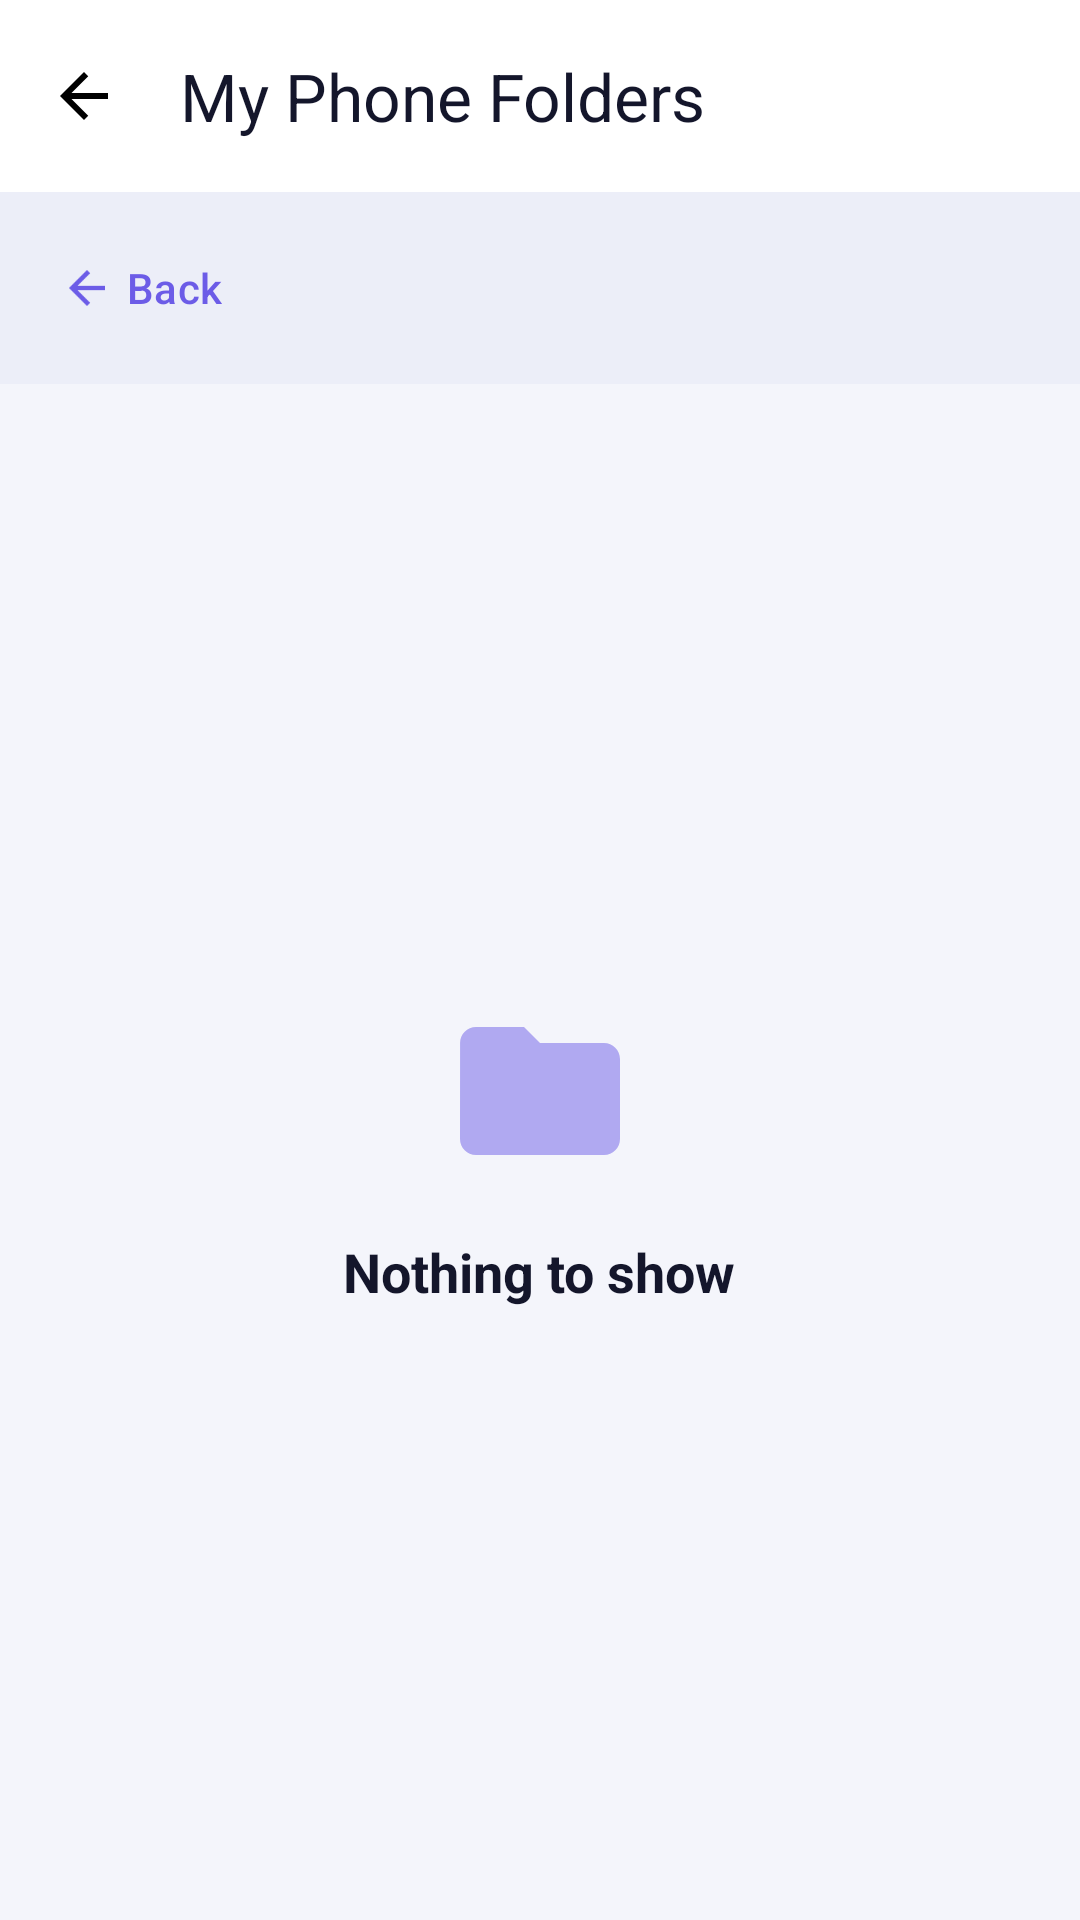

Layout XML and referenced resources for this Android screen:
<!-- AndroidManifest.xml: application theme Theme.WifiShare -->
<!-- res/layout/fragment_folder_browser.xml -->
<?xml version="1.0" encoding="utf-8"?>
<LinearLayout xmlns:android="http://schemas.android.com/apk/res/android"
    xmlns:app="http://schemas.android.com/apk/res-auto"
    android:layout_width="match_parent"
    android:layout_height="match_parent"
    android:orientation="vertical"
    android:background="@android:color/transparent">

    <com.google.android.material.appbar.MaterialToolbar
        android:id="@+id/toolbar"
        android:layout_width="match_parent"
        android:layout_height="?attr/actionBarSize"
        android:background="?attr/colorSurface"
        app:title="@string/btn_my_folders"
        app:titleTextColor="?attr/colorOnSurface"
        app:navigationIcon="@drawable/ic_back" />

    <LinearLayout
        android:layout_width="match_parent"
        android:layout_height="wrap_content"
        android:orientation="horizontal"
        android:padding="8dp"
        android:gravity="center_vertical"
        android:background="?attr/colorSurfaceVariant">

        <com.google.android.material.button.MaterialButton
            android:id="@+id/btnUp"
            style="@style/Widget.Material3.Button.TextButton"
            android:layout_width="wrap_content"
            android:layout_height="wrap_content"
            android:minWidth="0dp"
            android:text="@string/send_back"
            app:icon="@drawable/ic_back" />

        <TextView
            android:id="@+id/tvPath"
            android:layout_width="0dp"
            android:layout_height="wrap_content"
            android:layout_weight="1"
            android:layout_marginStart="8dp"
            android:textSize="12sp"
            android:textColor="?attr/colorOnSurface"
            android:maxLines="1"
            android:ellipsize="middle" />
    </LinearLayout>

    <LinearLayout
        android:id="@+id/selectionBar"
        android:layout_width="match_parent"
        android:layout_height="wrap_content"
        android:orientation="horizontal"
        android:padding="8dp"
        android:background="?attr/colorSurfaceVariant"
        android:visibility="gone"
        android:gravity="center_vertical">

        <TextView
            android:id="@+id/tvSelected"
            android:layout_width="0dp"
            android:layout_height="wrap_content"
            android:layout_weight="1"
            android:layout_marginStart="8dp"
            android:textSize="14sp"
            android:textStyle="bold"
            android:textColor="?attr/colorOnSurface" />

        <com.google.android.material.button.MaterialButton
            android:id="@+id/btnSelSend"
            style="@style/Widget.Material3.Button.TextButton"
            android:layout_width="wrap_content"
            android:layout_height="wrap_content"
            android:minWidth="0dp"
            android:text="@string/files_action_send" />

        <com.google.android.material.button.MaterialButton
            android:id="@+id/btnSelDelete"
            style="@style/Widget.Material3.Button.TextButton"
            android:layout_width="wrap_content"
            android:layout_height="wrap_content"
            android:minWidth="0dp"
            android:text="@string/files_action_delete" />

        <ImageButton
            android:id="@+id/btnSelClose"
            android:layout_width="40dp"
            android:layout_height="40dp"
            android:background="?attr/selectableItemBackgroundBorderless"
            android:src="@drawable/ic_close"
            app:tint="?attr/colorOnSurface"
            android:contentDescription="@string/common_back" />
    </LinearLayout>

    <ProgressBar
        android:id="@+id/progress"
        style="?android:attr/progressBarStyleHorizontal"
        android:layout_width="match_parent"
        android:layout_height="wrap_content"
        android:indeterminate="true"
        android:visibility="gone" />

    <FrameLayout
        android:layout_width="match_parent"
        android:layout_height="0dp"
        android:layout_weight="1">

        <androidx.recyclerview.widget.RecyclerView
            android:id="@+id/rvFiles"
            android:layout_width="match_parent"
            android:layout_height="match_parent"
            android:paddingTop="4dp"
            android:paddingBottom="4dp" />

        <LinearLayout
            android:id="@+id/emptyState"
            android:layout_width="match_parent"
            android:layout_height="match_parent"
            android:orientation="vertical"
            android:gravity="center"
            android:padding="32dp">

            <ImageView
                android:layout_width="64dp"
                android:layout_height="64dp"
                android:src="@drawable/ic_folder"
                app:tint="?attr/colorPrimary"
                android:alpha="0.5" />

            <TextView
                android:layout_width="wrap_content"
                android:layout_height="wrap_content"
                android:layout_marginTop="16dp"
                android:text="@string/files_empty_title"
                android:textSize="18sp"
                android:textStyle="bold"
                android:textColor="?attr/colorOnSurface" />
        </LinearLayout>
    </FrameLayout>
</LinearLayout>
<!-- resources referenced by this layout -->
<resources>
  <!-- drawable ic_back (drawable) -->
  <?xml version="1.0" encoding="utf-8"?>
  <vector xmlns:android="http://schemas.android.com/apk/res/android"
      android:width="24dp" android:height="24dp"
      android:viewportWidth="24" android:viewportHeight="24">
      <path android:fillColor="#FF000000" android:pathData="M20 11H7.83l5.59-5.59L12 4l-8 8 8 8 1.41-1.41L7.83 13H20v-2z"/>
  </vector>
  <!-- drawable ic_close (drawable) -->
  <?xml version="1.0" encoding="utf-8"?>
  <vector xmlns:android="http://schemas.android.com/apk/res/android"
      android:width="24dp" android:height="24dp"
      android:viewportWidth="24" android:viewportHeight="24">
      <path android:fillColor="#FF000000" android:pathData="M19 6.41L17.59 5 12 10.59 6.41 5 5 6.41 10.59 12 5 17.59 6.41 19 12 13.41 17.59 19 19 17.59 13.41 12z"/>
  </vector>
  <!-- drawable ic_folder (drawable) -->
  <?xml version="1.0" encoding="utf-8"?>
  <vector xmlns:android="http://schemas.android.com/apk/res/android"
      android:width="24dp" android:height="24dp"
      android:viewportWidth="24" android:viewportHeight="24">
      <path android:fillColor="#FF000000" android:pathData="M10 4H4c-1.1 0-1.99.9-1.99 2L2 18c0 1.1.9 2 2 2h16c1.1 0 2-.9 2-2V8c0-1.1-.9-2-2-2h-8l-2-2z"/>
  </vector>
  <string name="btn_my_folders">My Phone Folders</string>
  <string name="common_back">Back</string>
  <string name="files_action_delete">Delete</string>
  <string name="files_action_send">Send via WifiShare</string>
  <string name="files_empty_title">Nothing to show</string>
  <string name="send_back">Back</string>
  <style name="Theme.WifiShare" parent="Theme.Material3.DayNight.NoActionBar">
          <item name="colorPrimary">@color/accent_purple</item>
          <item name="colorOnPrimary">@color/on_accent_purple</item>
          <item name="colorPrimaryContainer">@color/accent_purple</item>
          <item name="colorOnPrimaryContainer">@color/on_accent_purple</item>
          <item name="colorSecondary">@color/accent_purple</item>
          <item name="colorOnSecondary">@color/on_accent_purple</item>
          <item name="colorSurface">@color/surface</item>
          <item name="colorOnSurface">@color/on_surface</item>
          <item name="colorSurfaceVariant">@color/surface_variant</item>
          <item name="colorOutline">@color/button_outline</item>
          <item name="shapeAppearanceMediumComponent">@style/ShapeAppearance.WifiShare.Medium</item>
          <item name="shapeAppearanceLargeComponent">@style/ShapeAppearance.WifiShare.Large</item>
          <item name="android:colorBackground">@color/background</item>
          <item name="android:statusBarColor">@android:color/transparent</item>
          <item name="android:navigationBarColor">@android:color/transparent</item>
          <item name="android:windowLightStatusBar" tools:targetApi="23">true</item>
      </style>
  <color name="accent_purple">#6C5CE7</color>
  <color name="on_accent_purple">#FFFFFF</color>
  <color name="surface">#FFFFFF</color>
  <color name="on_surface">#14162B</color>
  <color name="surface_variant">#ECEEF8</color>
  <color name="button_outline">#A9ADC6</color>
  <style name="ShapeAppearance.WifiShare.Medium" parent="ShapeAppearance.Material3.MediumComponent">
          <item name="cornerFamily">rounded</item>
          <item name="cornerSize">20dp</item>
      </style>
  <style name="ShapeAppearance.WifiShare.Large" parent="ShapeAppearance.Material3.LargeComponent">
          <item name="cornerFamily">rounded</item>
          <item name="cornerSize">28dp</item>
      </style>
  <color name="background">#F4F5FB</color>
</resources>
